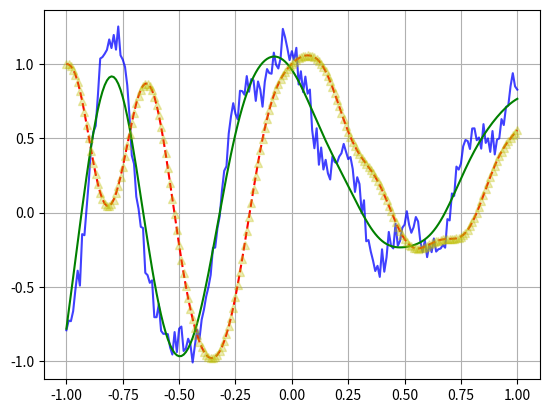

Python code for this plot:
from scipy import signal
import matplotlib.pyplot as plt
import numpy as np

t = np.linspace(-1, 1, 201)
x = (np.sin(2 * np.pi * 0.75 * t * (1 - t) + 2.1) +
     0.1 * np.sin(2 * np.pi * 1.25 * t + 1) +
     0.18 * np.cos(2 * np.pi * 3.85 * t))
xn = x + np.random.randn(len(t)) * 0.08
b, a = signal.butter(3, 0.05)
zi = signal.lfilter_zi(b, a)
dss = zi
data = []
data3, _ = signal.lfilter(b, a, xn, zi=dss)
print(dss)
for i in xn:
    z, dss = signal.lfilter(b, a, [i], zi=dss)

    data.append(z)
#     data2.append(z2)
# print(data2)
data2 = signal.filtfilt(b, a, xn)

plt.plot(t, xn, 'b', alpha=0.75)
plt.plot(t, data, 'r--')
plt.plot(t, data2, 'g')
plt.plot(t, data3, 'y^', alpha=0.3)
plt.grid(True)
plt.show()

